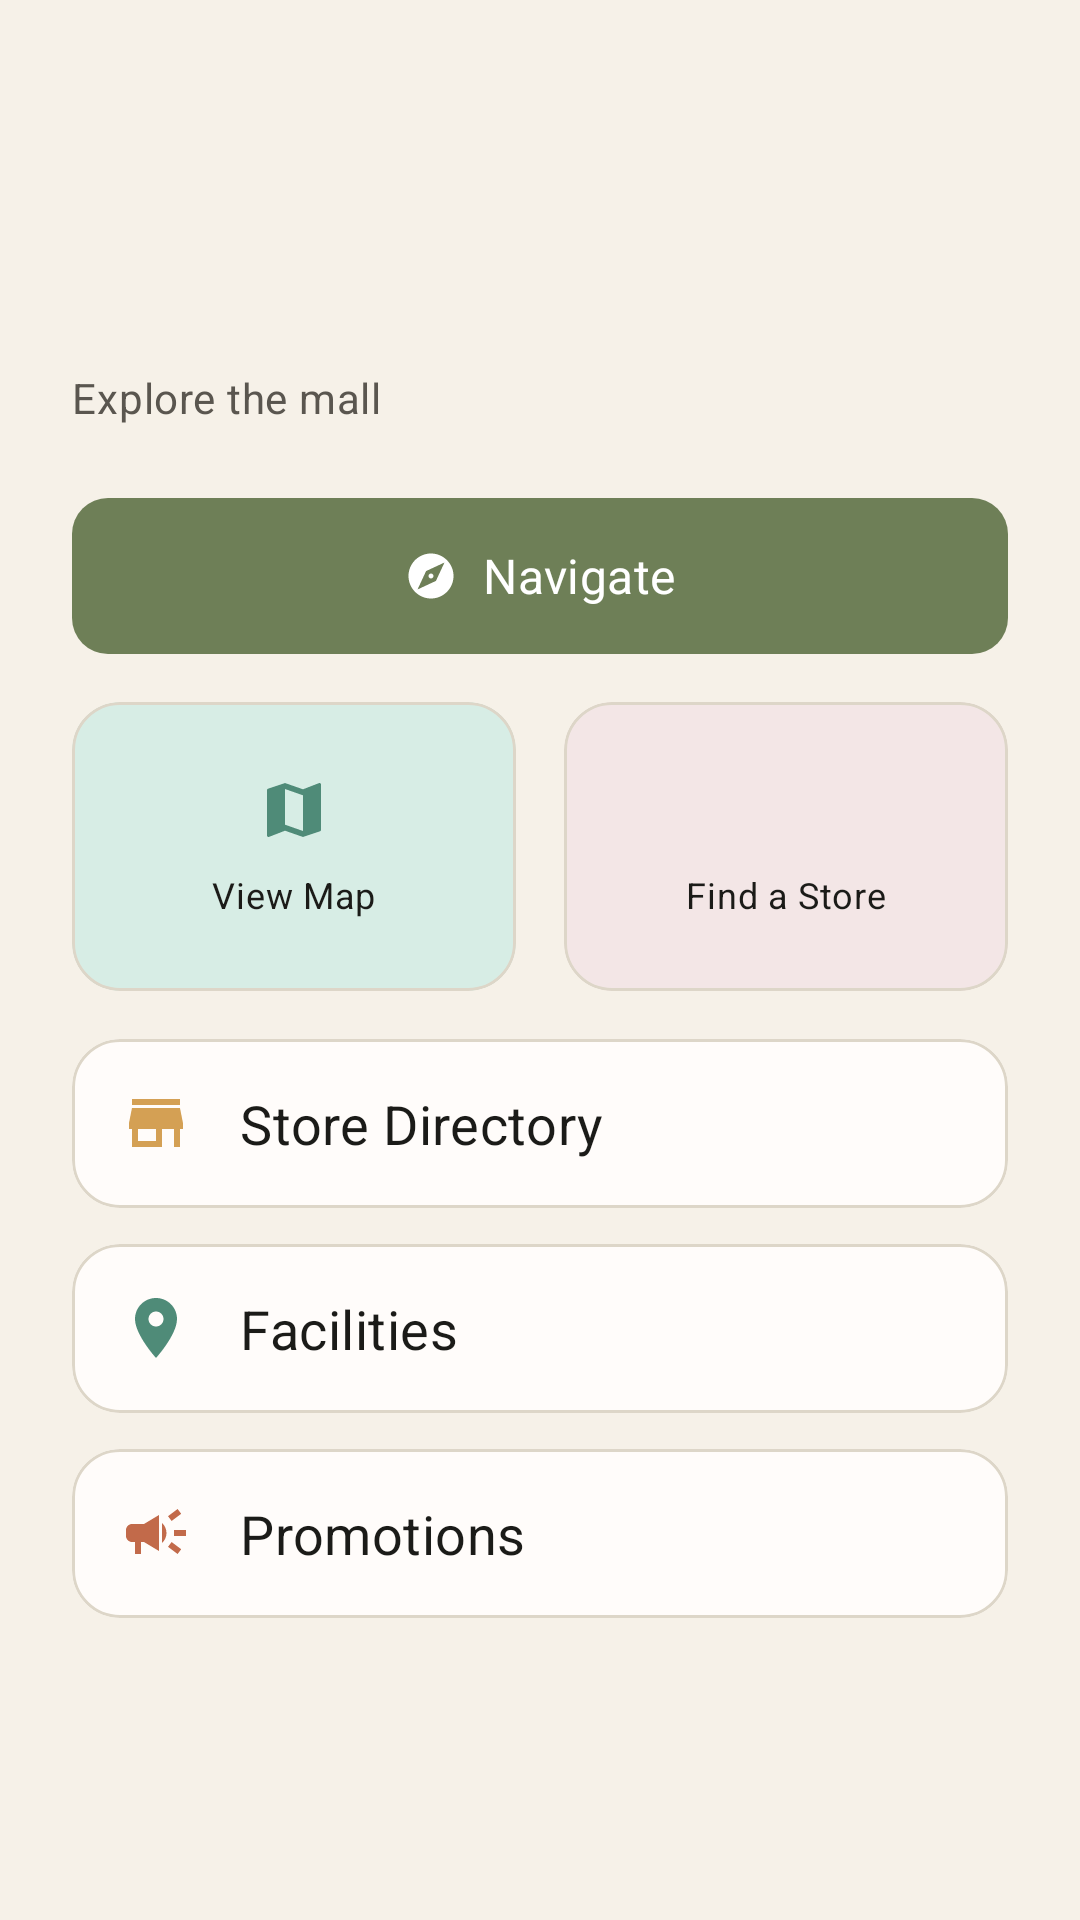

Reconstruct the res/layout file that produces this screen, plus the resources it refers to.
<!-- AndroidManifest.xml: application theme Theme.MallNav -->
<!-- res/layout/fragment_mall_home.xml -->
<?xml version="1.0" encoding="utf-8"?>
<androidx.core.widget.NestedScrollView xmlns:android="http://schemas.android.com/apk/res/android"
    xmlns:app="http://schemas.android.com/apk/res-auto"
    xmlns:tools="http://schemas.android.com/tools"
    android:layout_width="match_parent"
    android:layout_height="match_parent"
    android:background="@color/background"
    android:fillViewport="true">

    <LinearLayout
        android:layout_width="match_parent"
        android:layout_height="wrap_content"
        android:orientation="vertical"
        android:paddingStart="@dimen/screen_padding_horizontal"
        android:paddingTop="@dimen/screen_padding_vertical"
        android:paddingEnd="@dimen/screen_padding_horizontal"
        android:paddingBottom="@dimen/space_xl">

        <ImageButton
            android:id="@+id/btn_back"
            android:layout_width="@dimen/icon_button_size"
            android:layout_height="@dimen/icon_button_size"
            android:background="?attr/selectableItemBackgroundBorderless"
            android:contentDescription="@string/cd_back"
            android:src="@drawable/ic_arrow_back" />

        <TextView
            android:id="@+id/tv_mall_name"
            android:layout_width="match_parent"
            android:layout_height="wrap_content"
            android:layout_marginTop="@dimen/space_sm"
            android:textAppearance="@style/TextAppearance.MallTracker.LargeHeading"
            tools:text="Canal Walk" />

        <TextView
            android:id="@+id/tv_subtitle"
            android:layout_width="match_parent"
            android:layout_height="wrap_content"
            android:layout_marginTop="@dimen/space_xxs"
            android:text="@string/mall_home_subtitle"
            android:textAppearance="@style/TextAppearance.MallTracker.SecondaryBody" />

        <com.google.android.material.button.MaterialButton
            android:id="@+id/btn_navigate"
            style="@style/Widget.MallTracker.Button.Prominent"
            android:layout_width="match_parent"
            android:layout_height="wrap_content"
            android:layout_marginTop="@dimen/space_lg"
            android:text="@string/action_navigate"
            app:icon="@drawable/ic_explore"
            app:iconGravity="textStart" />

        <LinearLayout
            android:layout_width="match_parent"
            android:layout_height="wrap_content"
            android:layout_marginTop="@dimen/space_md"
            android:orientation="horizontal">

            <com.google.android.material.card.MaterialCardView
                android:id="@+id/card_map"
                style="@style/Widget.MallTracker.Card"
                android:layout_width="0dp"
                android:layout_height="wrap_content"
                android:layout_marginEnd="@dimen/space_xs"
                android:layout_weight="1"
                android:clickable="true"
                android:focusable="true"
                app:cardBackgroundColor="@color/sage_container">

                <LinearLayout
                    android:layout_width="match_parent"
                    android:layout_height="wrap_content"
                    android:gravity="center"
                    android:minHeight="@dimen/touch_target_min"
                    android:orientation="vertical"
                    android:padding="@dimen/space_lg">

                    <ImageView
                        android:layout_width="@dimen/icon_size"
                        android:layout_height="@dimen/icon_size"
                        android:contentDescription="@null"
                        android:importantForAccessibility="no"
                        android:src="@drawable/ic_map"
                        app:tint="@color/sage" />

                    <TextView
                        android:layout_width="wrap_content"
                        android:layout_height="wrap_content"
                        android:layout_marginTop="@dimen/space_xs"
                        android:text="@string/action_view_map"
                        android:textAppearance="@style/TextAppearance.MallTracker.Caption"
                        android:textColor="@color/text_primary" />
                </LinearLayout>
            </com.google.android.material.card.MaterialCardView>

            <com.google.android.material.card.MaterialCardView
                android:id="@+id/card_find"
                style="@style/Widget.MallTracker.Card"
                android:layout_width="0dp"
                android:layout_height="wrap_content"
                android:layout_marginStart="@dimen/space_xs"
                android:layout_weight="1"
                android:clickable="true"
                android:focusable="true"
                app:cardBackgroundColor="@color/blush_container">

                <LinearLayout
                    android:layout_width="match_parent"
                    android:layout_height="wrap_content"
                    android:gravity="center"
                    android:minHeight="@dimen/touch_target_min"
                    android:orientation="vertical"
                    android:padding="@dimen/space_lg">

                    <ImageView
                        android:layout_width="@dimen/icon_size"
                        android:layout_height="@dimen/icon_size"
                        android:contentDescription="@null"
                        android:importantForAccessibility="no"
                        android:src="@drawable/ic_search"
                        app:tint="@color/terracotta" />

                    <TextView
                        android:layout_width="wrap_content"
                        android:layout_height="wrap_content"
                        android:layout_marginTop="@dimen/space_xs"
                        android:text="@string/action_find_store"
                        android:textAppearance="@style/TextAppearance.MallTracker.Caption"
                        android:textColor="@color/text_primary" />
                </LinearLayout>
            </com.google.android.material.card.MaterialCardView>
        </LinearLayout>

        <com.google.android.material.card.MaterialCardView
            android:id="@+id/row_directory"
            style="@style/Widget.MallTracker.Card"
            android:layout_width="match_parent"
            android:layout_height="wrap_content"
            android:layout_marginTop="@dimen/space_md"
            android:clickable="true"
            android:focusable="true"
            android:minHeight="@dimen/touch_target_min">

            <LinearLayout
                android:layout_width="match_parent"
                android:layout_height="wrap_content"
                android:gravity="center_vertical"
                android:orientation="horizontal"
                android:padding="@dimen/space_md">

                <ImageView
                    android:layout_width="@dimen/icon_size"
                    android:layout_height="@dimen/icon_size"
                    android:contentDescription="@null"
                    android:src="@drawable/ic_storefront"
                    app:tint="@color/sand" />

                <TextView
                    android:layout_width="0dp"
                    android:layout_height="wrap_content"
                    android:layout_marginStart="@dimen/space_md"
                    android:layout_weight="1"
                    android:text="@string/action_directory"
                    android:textAppearance="@style/TextAppearance.MallTracker.SectionHeading" />

                <ImageView
                    android:layout_width="@dimen/icon_size"
                    android:layout_height="@dimen/icon_size"
                    android:src="@drawable/ic_chevron_right" />
            </LinearLayout>
        </com.google.android.material.card.MaterialCardView>

        <com.google.android.material.card.MaterialCardView
            android:id="@+id/row_facilities"
            style="@style/Widget.MallTracker.Card"
            android:layout_width="match_parent"
            android:layout_height="wrap_content"
            android:layout_marginTop="@dimen/space_sm"
            android:clickable="true"
            android:focusable="true"
            android:minHeight="@dimen/touch_target_min">

            <LinearLayout
                android:layout_width="match_parent"
                android:layout_height="wrap_content"
                android:gravity="center_vertical"
                android:orientation="horizontal"
                android:padding="@dimen/space_md">

                <ImageView
                    android:layout_width="@dimen/icon_size"
                    android:layout_height="@dimen/icon_size"
                    android:contentDescription="@null"
                    android:src="@drawable/ic_place"
                    app:tint="@color/sage" />

                <TextView
                    android:layout_width="0dp"
                    android:layout_height="wrap_content"
                    android:layout_marginStart="@dimen/space_md"
                    android:layout_weight="1"
                    android:text="@string/action_facilities"
                    android:textAppearance="@style/TextAppearance.MallTracker.SectionHeading" />

                <ImageView
                    android:layout_width="@dimen/icon_size"
                    android:layout_height="@dimen/icon_size"
                    android:src="@drawable/ic_chevron_right" />
            </LinearLayout>
        </com.google.android.material.card.MaterialCardView>

        <com.google.android.material.card.MaterialCardView
            android:id="@+id/row_promotions"
            style="@style/Widget.MallTracker.Card"
            android:layout_width="match_parent"
            android:layout_height="wrap_content"
            android:layout_marginTop="@dimen/space_sm"
            android:clickable="true"
            android:focusable="true"
            android:minHeight="@dimen/touch_target_min">

            <LinearLayout
                android:layout_width="match_parent"
                android:layout_height="wrap_content"
                android:gravity="center_vertical"
                android:orientation="horizontal"
                android:padding="@dimen/space_md">

                <ImageView
                    android:layout_width="@dimen/icon_size"
                    android:layout_height="@dimen/icon_size"
                    android:contentDescription="@null"
                    android:src="@drawable/ic_campaign"
                    app:tint="@color/terracotta" />

                <TextView
                    android:layout_width="0dp"
                    android:layout_height="wrap_content"
                    android:layout_marginStart="@dimen/space_md"
                    android:layout_weight="1"
                    android:text="@string/action_promotions"
                    android:textAppearance="@style/TextAppearance.MallTracker.SectionHeading" />

                <ImageView
                    android:layout_width="@dimen/icon_size"
                    android:layout_height="@dimen/icon_size"
                    android:src="@drawable/ic_chevron_right" />
            </LinearLayout>
        </com.google.android.material.card.MaterialCardView>
    </LinearLayout>
</androidx.core.widget.NestedScrollView>
<!-- resources referenced by this layout -->
<resources>
  <color name="background">@color/cream</color>
  <color name="blush_container">#F3E6E6</color>
  <color name="sage">#4F8B78</color>
  <color name="sage_container">#D7EDE5</color>
  <color name="sand">#D4A054</color>
  <color name="terracotta">#C26A4A</color>
  <color name="text_primary">@color/charcoal</color>
  <dimen name="icon_button_size">48dp</dimen>
  <dimen name="icon_size">24dp</dimen>
  <dimen name="screen_padding_horizontal">24dp</dimen>
  <dimen name="screen_padding_vertical">16dp</dimen>
  <dimen name="space_lg">24dp</dimen>
  <dimen name="space_md">16dp</dimen>
  <dimen name="space_sm">12dp</dimen>
  <dimen name="space_xl">32dp</dimen>
  <dimen name="space_xs">8dp</dimen>
  <dimen name="space_xxs">4dp</dimen>
  <dimen name="touch_target_min">48dp</dimen>
  <string name="action_directory">Store Directory</string>
  <string name="action_facilities">Facilities</string>
  <string name="action_find_store">Find a Store</string>
  <string name="action_navigate">Navigate</string>
  <string name="action_promotions">Promotions</string>
  <string name="action_view_map">View Map</string>
  <string name="cd_back">Go back</string>
  <string name="mall_home_subtitle">Explore the mall</string>
  <style name="Theme.MallNav" parent="Base.Theme.MallNav" />
  <color name="cream">#F6F1E8</color>
  <color name="charcoal">#1B1B18</color>
  <color name="secondary">@color/olive</color>
  <dimen name="text_caption">12sp</dimen>
  <color name="text_secondary">@color/stone</color>
  <dimen name="text_large_heading">32sp</dimen>
  <dimen name="text_secondary_body">14sp</dimen>
  <dimen name="text_section_heading">18sp</dimen>
  <color name="on_secondary">@color/white</color>
  <color name="surface">#FFFCFA</color>
  <dimen name="card_elevation">0dp</dimen>
  <dimen name="radius_lg">16dp</dimen>
  <color name="outline">#DDD6C8</color>
  <dimen name="card_stroke_width">1dp</dimen>
  <color name="primary_container">#E7E2D8</color>
  <color name="olive">#6E7F57</color>
  <color name="stone">#5A564F</color>
  <dimen name="button_height">52dp</dimen>
  <style name="TextAppearance.MallTracker.Button" parent="TextAppearance.Material3.LabelLarge">
          <item name="android:fontFamily">sans-serif-medium</item>
          <item name="android:textSize">@dimen/text_button</item>
          <item name="android:letterSpacing">0.01</item>
          <item name="android:textAllCaps">false</item>
      </style>
  <color name="primary">@color/charcoal</color>
  <color name="on_primary">@color/cream</color>
  <dimen name="radius_md">12dp</dimen>
  <color name="white">#FFFFFFFF</color>
  <color name="on_primary_container">@color/charcoal</color>
  <color name="secondary_container">@color/olive_container</color>
  <color name="on_secondary_container">#2F3A24</color>
  <color name="accent">@color/blush</color>
  <color name="on_accent">@color/charcoal</color>
  <color name="accent_container">@color/blush_container</color>
  <color name="on_accent_container">#4A2F2F</color>
  <color name="error">#B54A3C</color>
  <color name="on_error">@color/white</color>
  <color name="on_background">@color/charcoal</color>
  <color name="on_surface">@color/charcoal</color>
  <color name="surface_variant">@color/cream_deep</color>
  <color name="on_surface_variant">@color/stone</color>
  <color name="outline_variant">#E8E2D6</color>
  <dimen name="text_button">16sp</dimen>
  <color name="olive_container">#E4EBD9</color>
  <color name="blush">#D4A8A8</color>
  <color name="cream_deep">#EBE4D6</color>
  <dimen name="text_screen_heading">24sp</dimen>
  <dimen name="text_body">16sp</dimen>
  <dimen name="stroke_width">1dp</dimen>
  <dimen name="radius_full">100dp</dimen>
  <dimen name="chip_height">40dp</dimen>
</resources>
